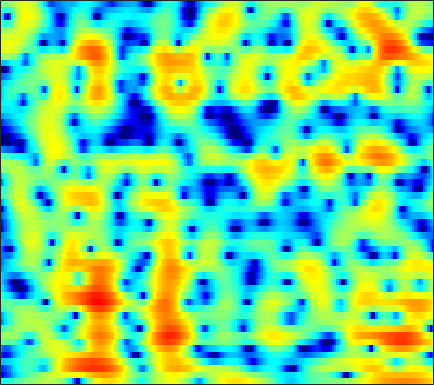

The file beside this chart, header and first rows:
-4.5141, -4.2239, -3.8314, -3.4334, -3.1323, -2.7265, -2.3162, -2.0055, -1.5911, -1.1886, -0.80069, -0.52051, -0.16379, 0.17583, 0.42087, 0.7328, 1.0238, 1.2259, 1.4683, 1.6694, 1.824, 1.9007, 1.94, 1.8978
-14.77, -13.96, -12.51, -10.9, -9.716, -8.237, -6.915, -6.028, -4.978, -4.069, -3.284, -2.765, -2.154, -1.621, -1.259, -0.8147, -0.3944, -0.08421, 0.3302, 0.7515, 1.181, 1.505, 1.933, 2.345
-12.05, -11.96, -11.13, -9.739, -8.573, -7.073, -5.741, -4.873, -3.902, -3.144, -2.605, -2.348, -2.202, -2.304, -2.561, -3.161, -4.073, -4.965, -6.307, -7.284, -6.867, -5.533, -3.217, -0.9591
-6.685, -6.708, -6.578, -6.258, -5.92, -5.382, -4.778, -4.31, -3.7, -3.14, -2.675, -2.403, -2.161, -2.076, -2.125, -2.346, -2.738, -3.122, -3.665, -4.004, -3.827, -3.253, -2.017, -0.5264
-11.75, -13.02, -13.91, -13.23, -11.99, -10.1, -8.35, -7.197, -5.879, -4.775, -3.863, -3.281, -2.617, -2.047, -1.669, -1.219, -0.8123, -0.5242, -0.1476, 0.2572, 0.7022, 1.059, 1.561, 2.083
-8.599, -9.805, -10.62, -10.16, -9.279, -7.967, -6.791, -6.034, -5.204, -4.556, -4.05, -3.718, -3.274, -2.762, -2.312, -1.633, -0.8838, -0.3026, 0.4595, 1.18, 1.818, 2.223, 2.677, 3.04
-0.6978, -0.9251, -1.147, -1.311, -1.427, -1.622, -1.929, -2.276, -2.986, -4.079, -5.711, -7.402, -10.28, -12.1, -10.47, -6.839, -3.825, -2.073, -0.2724, 1.062, 2.024, 2.533, 2.992, 3.241
0.6064, 0.7571, 0.9016, 0.9748, 0.9883, 0.9457, 0.7976, 0.5753, 0.06527, -0.6678, -1.582, -2.32, -3.179, -3.492, -3.174, -2.147, -0.8511, 0.08594, 1.129, 1.867, 2.281, 2.386, 2.274, 1.829
-3.485, -2.783, -1.893, -1.09, -0.5577, 0.04049, 0.4949, 0.7499, 0.9798, 1.118, 1.175, 1.195, 1.238, 1.342, 1.458, 1.633, 1.811, 1.931, 2.03, 2.01, 1.82, 1.545, 0.9472, 0.01158
-10.25, -8.117, -5.777, -3.886, -2.735, -1.508, -0.5886, -0.03336, 0.5841, 1.075, 1.432, 1.627, 1.816, 1.945, 2.009, 2.053, 2.045, 1.997, 1.875, 1.685, 1.417, 1.158, 0.7126, 0.173
-8.754, -7.093, -5.149, -3.525, -2.503, -1.383, -0.508, 0.02313, 0.5959, 1.031, 1.343, 1.511, 1.644, 1.659, 1.607, 1.49, 1.337, 1.193, 0.9776, 0.7769, 0.6165, 0.5283, 0.4422, 0.3993
-3.089, -2.556, -1.824, -1.194, -0.8234, -0.4135, -0.003413, 0.272, 0.5455, 0.6893, 0.7779, 0.8142, 0.7979, 0.6655, 0.4744, 0.07244, -0.511, -1.065, -1.899, -2.696, -3.13, -3.021, -2.266, -1.137
-1.031, -0.9893, -1.033, -1.164, -1.305, -1.562, -1.862, -2.102, -2.375, -2.518, -2.498, -2.426, -2.26, -2.063, -1.99, -2.18, -2.83, -3.688, -5.618, -9.166, -16.75, -18.46, -8.727, -3.698
-2.601, -3.056, -3.891, -4.872, -5.659, -6.875, -8.468, -9.859, -11.72, -13.09, -13.12, -12.02, -9.879, -7.81, -6.52, -5.183, -4.261, -3.807, -3.445, -3.159, -2.724, -2.168, -1.051, 0.3605
-4.837, -5.815, -7.425, -9.475, -11.26, -13.84, -16.3, -17.85, -19.8, -22.18, -22.33, -19.48, -14.69, -10.8, -8.639, -6.369, -4.491, -3.345, -2.085, -1.005, -0.03708, 0.6544, 1.565, 2.447
-5.742, -6.865, -8.737, -11.34, -13.89, -18.14, -25.82, -27.62, -20.54, -16.86, -13.81, -11.86, -9.573, -7.543, -6.114, -4.361, -2.883, -1.935, -0.8198, 0.1473, 1.008, 1.61, 2.363, 3.052
-5.944, -6.509, -7.226, -7.935, -8.599, -9.36, -9.586, -9.445, -8.987, -7.957, -6.698, -5.811, -4.546, -3.437, -2.715, -1.792, -1.052, -0.6179, -0.1269, 0.2753, 0.6645, 0.9829, 1.475, 2.073
-8.209, -7.494, -6.577, -5.755, -5.351, -4.888, -4.203, -3.742, -3.183, -2.411, -1.642, -1.176, -0.5812, -0.05365, 0.2291, 0.3891, 0.2922, 0.05965, -0.5041, -1.373, -2.404, -3.074, -3.252, -2.213
-10.38, -8.751, -7.22, -6.15, -5.297, -4.178, -3.223, -2.515, -1.454, -0.5306, 0.2119, 0.7601, 1.278, 1.581, 1.683, 1.523, 1.046, 0.4402, -0.851, -2.853, -6.021, -9.678, -14.77, -8.935
-9.362, -9.539, -9.656, -9.689, -9.227, -7.831, -6.154, -4.825, -2.995, -1.488, -0.3076, 0.4697, 1.248, 1.692, 1.829, 1.805, 1.516, 1.094, 0.3494, -0.5448, -1.42, -1.926, -2.181, -1.769
-9.366, -11, -14.18, -20.68, -36.54, -16.09, -10, -6.808, -3.808, -1.684, 0.04831, 0.9873, 1.903, 2.513, 2.732, 2.795, 2.555, 2.207, 1.564, 0.7285, -0.2249, -0.9404, -1.712, -2.048
-7.631, -8.124, -8.55, -8.591, -8.303, -6.919, -5.135, -3.585, -1.633, -0.03828, 1.376, 2.192, 2.976, 3.5, 3.718, 3.713, 3.398, 2.983, 2.092, 0.7841, -1.094, -3.03, -6.851, -13.8
-9.418, -8.729, -7.835, -6.706, -5.712, -4.478, -3.09, -2.04, -0.8305, 0.3797, 1.348, 1.935, 2.596, 2.985, 3.147, 3.134, 2.9, 2.549, 1.841, 0.8765, -0.3504, -1.429, -2.925, -3.996
-15.77, -13.05, -10.15, -7.92, -6.441, -4.703, -3.172, -2.163, -0.9796, 0.05896, 0.8851, 1.395, 1.92, 2.266, 2.375, 2.41, 2.274, 2.064, 1.708, 1.247, 0.7468, 0.3809, -0.02374, -0.2915
-13.94, -12.02, -9.752, -7.426, -6.035, -4.287, -2.719, -1.783, -0.5943, 0.329, 1.053, 1.516, 1.878, 2.112, 2.159, 2.116, 1.927, 1.739, 1.446, 1.114, 0.8002, 0.6114, 0.4306, 0.333
-10.39, -9.534, -7.933, -6.085, -4.656, -2.945, -1.435, -0.4776, 0.6308, 1.432, 2.014, 2.295, 2.459, 2.409, 2.287, 1.933, 1.462, 1.062, 0.4367, -0.1397, -0.6178, -0.8501, -0.9536, -0.7721
-17.42, -13.39, -8.541, -5.216, -3.323, -1.161, 0.3665, 1.379, 2.323, 2.947, 3.299, 3.282, 3.141, 2.672, 2.161, 1.291, 0.2432, -0.7088, -2.091, -3.658, -5.292, -6.343, -6.676, -5.4
-8.29, -7.135, -4.854, -2.635, -1.128, 0.4885, 1.804, 2.535, 3.164, 3.507, 3.443, 3.212, 2.519, 1.494, 0.4201, -1.201, -3.167, -4.629, -6.521, -8.586, -11.37, -14.59, -18.11, -11.44
-3.27, -2.789, -1.653, -0.6662, 0.2579, 1.23, 2.139, 2.591, 2.944, 3.032, 2.678, 2.271, 1.121, -0.4269, -2.077, -5.076, -9.425, -14.05, -19.05, -14.09, -10.62, -8.882, -6.956, -4.962
-4.749, -3.784, -2.411, -1.001, -0.1124, 0.9545, 1.749, 2.156, 2.53, 2.536, 2.281, 1.821, 0.9534, -0.2808, -1.477, -3.424, -5.628, -7.139, -8.061, -7.398, -5.889, -4.729, -3.26, -1.965
-10.88, -7.461, -4.51, -2.238, -0.9871, 0.3068, 1.198, 1.678, 2.08, 2.181, 2.085, 1.813, 1.417, 0.747, 0.2374, -0.4814, -1.162, -1.497, -1.807, -1.763, -1.51, -1.248, -0.8107, -0.395
-6.292, -4.74, -2.782, -1.253, -0.298, 0.6808, 1.375, 1.765, 1.971, 2.075, 1.928, 1.801, 1.418, 1.019, 0.7305, 0.3676, 0.1708, 0.04825, 0.05592, 0.1287, 0.2278, 0.3004, 0.2799, 0.1173
-0.4609, -0.05491, 0.4166, 0.9921, 1.309, 1.717, 1.943, 2.056, 1.968, 1.82, 1.433, 1.12, 0.3945, -0.2341, -0.7475, -1.23, -1.27, -1.092, -0.4531, 0.2088, 0.8123, 1.134, 1.232, 0.9283
1.413, 1.377, 1.311, 1.295, 1.259, 1.166, 1.012, 0.786, 0.5728, 0.1044, -0.4434, -1.118, -2.221, -3.922, -5.911, -9.177, -10.7, -8.007, -3.975, -1.128, 0.8345, 1.802, 2.569, 2.77
-1.494, -1.894, -2.209, -2.675, -2.927, -3.421, -3.902, -4.28, -4.706, -4.984, -5.125, -5.15, -5.348, -6.069, -6.847, -8.214, -8.039, -6.407, -3.411, -0.756, 1.251, 2.34, 3.366, 3.94
-8.298, -9.093, -9.81, -10.25, -10.48, -10.93, -11.82, -12.93, -15.33, -16.29, -14.06, -11.35, -8.791, -6.771, -5.51, -4.139, -2.818, -1.735, -0.338, 1.063, 2.252, 3.002, 3.769, 4.268
-18.24, -21.96, -25.31, -20.84, -18.41, -16.35, -15.81, -16.46, -17.56, -18.23, -15.33, -12.16, -8.973, -6.205, -4.613, -2.723, -1.2, -0.1406, 1.058, 2.094, 2.944, 3.467, 3.981, 4.29
-19.46, -20.05, -20.36, -18.92, -16.88, -15.04, -13.45, -12.43, -11.41, -9.954, -8.54, -7.333, -5.549, -3.9, -2.701, -1.247, 0.03772, 0.8813, 1.871, 2.667, 3.307, 3.664, 3.974, 4.092
-16.59, -15.47, -14.38, -13.09, -12.17, -10.91, -9.692, -8.747, -7.625, -6.44, -5.241, -4.37, -3.143, -1.955, -1.095, -0.02819, 0.9719, 1.604, 2.377, 2.993, 3.457, 3.687, 3.843, 3.805
-12.34, -11.6, -10.4, -9.401, -8.761, -7.786, -6.957, -6.247, -5.389, -4.558, -3.587, -2.938, -1.977, -1.04, -0.3648, 0.5004, 1.322, 1.851, 2.497, 3.015, 3.382, 3.554, 3.647, 3.545
-8.133, -7.862, -7.247, -6.775, -6.417, -5.928, -5.499, -5.153, -4.638, -4.18, -3.501, -2.989, -2.186, -1.332, -0.6715, 0.1735, 0.9539, 1.523, 2.137, 2.671, 3.059, 3.268, 3.409, 3.388
-5.779, -5.502, -5.425, -5.208, -5.083, -5.136, -5.174, -5.412, -5.619, -5.618, -5.541, -4.956, -4.111, -2.94, -2.038, -0.9195, 0.02668, 0.6745, 1.379, 1.967, 2.476, 2.798, 3.117, 3.321
-5.266, -4.866, -4.448, -4.148, -4.148, -4.441, -5.214, -6.133, -8.209, -10.95, -13.36, -12.07, -8.458, -5.355, -3.733, -2.073, -0.9615, -0.441, 0.1697, 0.6317, 1.198, 1.679, 2.404, 3.083
-6.921, -5.56, -3.84, -3.059, -2.787, -2.72, -3.351, -4.179, -5.69, -8.167, -10.05, -8.912, -6.229, -3.994, -2.701, -1.745, -1.454, -1.761, -2.652, -3.643, -3.62, -2.428, -0.111, 1.965
-7.185, -5.557, -4.122, -2.994, -2.382, -1.948, -1.716, -1.76, -1.872, -1.95, -1.879, -1.755, -1.272, -0.8633, -0.6192, -0.7146, -1.39, -2.296, -4.809, -9.318, -11.88, -7.413, -2.363, 0.8345
-6.882, -6.484, -5.757, -4.775, -4.189, -3.465, -2.746, -2.295, -1.964, -1.517, -1.077, -0.9708, -0.6562, -0.3646, -0.2967, -0.2521, -0.4272, -0.693, -1.007, -1.198, -0.9639, -0.4245, 0.6385, 1.752
-9.854, -10.1, -9.465, -8.416, -7.275, -5.79, -4.686, -3.909, -3.138, -2.646, -2.245, -1.819, -1.478, -1.064, -0.7662, -0.3547, 0.04892, 0.2566, 0.6193, 1.017, 1.411, 1.777, 2.24, 2.68
-15.72, -24.25, -21.66, -13.09, -9.669, -7.126, -5.612, -4.906, -4.292, -4.211, -4.24, -3.983, -3.611, -2.944, -2.221, -1.302, -0.3764, 0.2959, 0.9879, 1.609, 2.168, 2.526, 2.924, 3.234
-6.179, -6.937, -6.763, -5.761, -4.867, -3.979, -3.602, -3.785, -4.49, -6.082, -8.592, -10.45, -10.24, -7.413, -5.164, -2.912, -1.228, -0.1935, 0.723, 1.465, 2.084, 2.429, 2.833, 3.126
0.7452, 0.8483, 0.8743, 0.8884, 0.809, 0.7245, 0.3278, -0.3327, -1.814, -3.935, -6.731, -8.644, -9.04, -6.564, -4.571, -2.694, -1.524, -0.8595, -0.2924, 0.08157, 0.4787, 0.7397, 1.115, 1.393
3.271, 3.519, 3.691, 3.768, 3.744, 3.533, 3.132, 2.737, 1.99, 1.076, 0.1083, -0.541, -1.072, -1.47, -1.666, -2.079, -2.843, -3.725, -4.793, -5.541, -5.467, -4.803, -3.904, -3.272
3.026, 3.345, 3.726, 3.958, 4.064, 4.012, 3.828, 3.606, 3.269, 2.81, 2.183, 1.548, 0.7447, -0.1514, -1.085, -2.687, -4.922, -7.283, -12.52, -26.51, -18.09, -12.51, -9.188, -7.726
2.133, 2.471, 2.797, 3.03, 3.154, 3.313, 3.402, 3.39, 3.282, 3.054, 2.708, 2.379, 1.693, 0.7773, -0.06835, -1.444, -3.129, -4.491, -6.373, -7.817, -8.4, -8.265, -7.923, -7.728
0.9115, 0.9556, 0.9794, 1.148, 1.371, 1.825, 2.322, 2.676, 3, 3.17, 3.185, 3.109, 2.772, 2.179, 1.63, 0.7559, -0.2601, -1.135, -2.255, -3.303, -4.234, -4.914, -5.737, -6.552
-1.422, -2.351, -3.315, -3.374, -2.638, -1.157, 0.4315, 1.508, 2.647, 3.433, 3.875, 3.973, 3.944, 3.706, 3.366, 2.735, 1.949, 1.28, 0.2553, -0.8726, -2.096, -3.079, -4.542, -6.216
-3.96, -6.538, -12.92, -24.62, -11.26, -4.803, -1.255, 0.5503, 2.291, 3.45, 4.167, 4.447, 4.572, 4.444, 4.177, 3.613, 2.837, 2.153, 1.091, -0.1368, -1.529, -2.643, -4.29, -6.16
-2.212, -2.893, -3.57, -3.543, -2.809, -1.355, 0.2238, 1.236, 2.396, 3.266, 3.848, 4.135, 4.2, 3.969, 3.647, 3.018, 2.147, 1.315, 0.0537, -1.383, -2.912, -4.132, -5.645, -7.005
-0.08758, -0.05246, -0.004021, 0.2236, 0.5339, 1.096, 1.748, 2.245, 2.83, 3.281, 3.55, 3.622, 3.532, 3.211, 2.807, 2.051, 1.031, 0.08411, -1.526, -3.508, -5.881, -7.811, -10.25, -11.51
